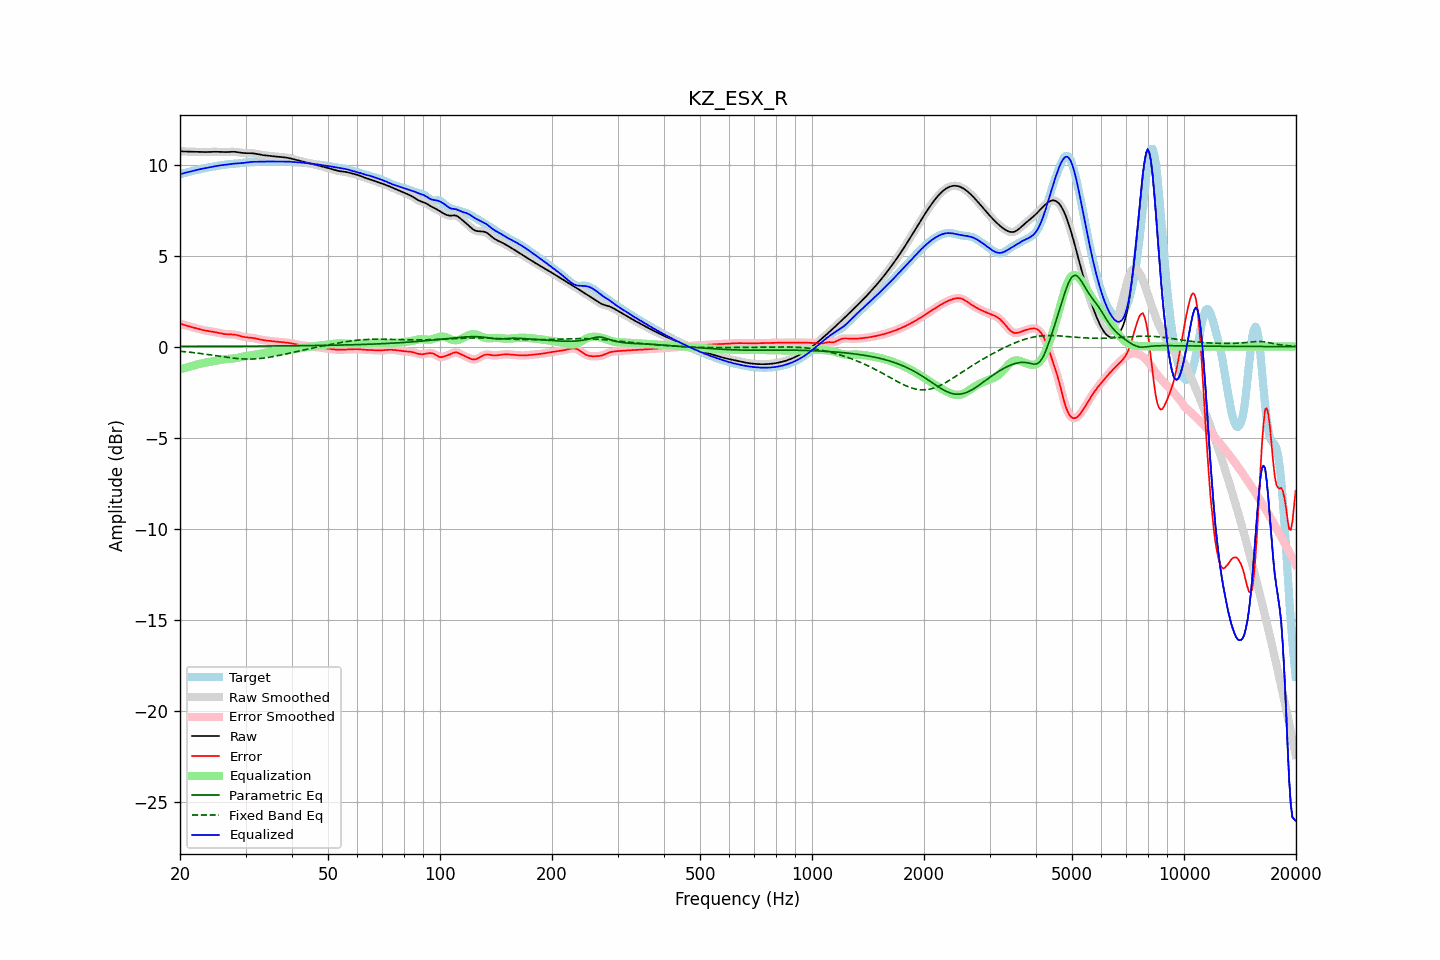

The file beside this chart, header and first rows:
frequency, raw, error, smoothed, error_smoothed, equalization, parametric_eq, fixed_band_eq, equalized_raw, equalized_smoothed, target
20.00, 10.73, 1.25, 10.73, 1.25, -1.25, 0.01, -0.26, 9.47, 9.47, 9.47
20.20, 10.73, 1.23, 10.73, 1.23, -1.23, 0.01, -0.26, 9.50, 9.50, 9.50
20.40, 10.72, 1.20, 10.72, 1.20, -1.20, 0.01, -0.27, 9.52, 9.52, 9.52
20.61, 10.72, 1.18, 10.72, 1.18, -1.18, 0.01, -0.28, 9.54, 9.54, 9.54
20.81, 10.72, 1.15, 10.72, 1.15, -1.15, 0.01, -0.29, 9.56, 9.56, 9.56
21.02, 10.71, 1.12, 10.71, 1.12, -1.13, 0.01, -0.30, 9.59, 9.59, 9.59
21.23, 10.71, 1.10, 10.71, 1.10, -1.10, 0.01, -0.31, 9.61, 9.61, 9.61
21.44, 10.71, 1.07, 10.71, 1.07, -1.08, 0.01, -0.32, 9.63, 9.63, 9.63
21.66, 10.71, 1.05, 10.71, 1.05, -1.05, 0.01, -0.33, 9.66, 9.66, 9.66
21.87, 10.70, 1.03, 10.70, 1.03, -1.03, 0.01, -0.34, 9.68, 9.68, 9.68
22.09, 10.70, 1.00, 10.70, 1.00, -1.00, 0.01, -0.35, 9.70, 9.70, 9.70
22.31, 10.70, 0.98, 10.70, 0.98, -0.98, 0.01, -0.36, 9.72, 9.72, 9.72
22.54, 10.69, 0.96, 10.69, 0.96, -0.96, 0.01, -0.37, 9.74, 9.74, 9.74
22.76, 10.69, 0.93, 10.69, 0.93, -0.94, 0.01, -0.38, 9.76, 9.76, 9.76
22.99, 10.69, 0.91, 10.69, 0.91, -0.91, 0.01, -0.39, 9.77, 9.77, 9.78
23.22, 10.69, 0.89, 10.69, 0.89, -0.90, 0.01, -0.41, 9.79, 9.79, 9.79
23.45, 10.69, 0.88, 10.69, 0.88, -0.88, 0.01, -0.42, 9.81, 9.81, 9.81
23.69, 10.69, 0.86, 10.69, 0.86, -0.86, 0.01, -0.43, 9.83, 9.83, 9.83
23.92, 10.69, 0.85, 10.69, 0.85, -0.85, 0.01, -0.44, 9.85, 9.85, 9.85
24.16, 10.70, 0.83, 10.70, 0.83, -0.83, 0.01, -0.46, 9.87, 9.87, 9.86
24.40, 10.70, 0.82, 10.70, 0.82, -0.82, 0.01, -0.47, 9.88, 9.88, 9.88
24.65, 10.70, 0.81, 10.70, 0.81, -0.80, 0.01, -0.48, 9.90, 9.90, 9.90
24.89, 10.70, 0.79, 10.70, 0.79, -0.79, 0.01, -0.50, 9.92, 9.92, 9.91
25.14, 10.70, 0.77, 10.70, 0.77, -0.77, 0.02, -0.51, 9.93, 9.93, 9.93
25.39, 10.70, 0.75, 10.70, 0.75, -0.75, 0.02, -0.52, 9.94, 9.94, 9.94
25.65, 10.69, 0.73, 10.69, 0.73, -0.73, 0.02, -0.54, 9.96, 9.96, 9.96
25.91, 10.69, 0.71, 10.69, 0.71, -0.72, 0.02, -0.55, 9.97, 9.97, 9.97
26.16, 10.68, 0.70, 10.68, 0.70, -0.71, 0.02, -0.56, 9.98, 9.98, 9.98
26.43, 10.68, 0.69, 10.68, 0.69, -0.69, 0.02, -0.57, 9.99, 9.99, 10.00
26.69, 10.69, 0.68, 10.69, 0.68, -0.69, 0.02, -0.59, 10.00, 10.00, 10.01
26.96, 10.69, 0.68, 10.69, 0.68, -0.68, 0.02, -0.60, 10.01, 10.01, 10.02
27.23, 10.70, 0.67, 10.70, 0.67, -0.67, 0.02, -0.61, 10.03, 10.02, 10.02
27.50, 10.70, 0.67, 10.70, 0.67, -0.67, 0.02, -0.62, 10.04, 10.04, 10.03
27.77, 10.70, 0.67, 10.70, 0.67, -0.66, 0.02, -0.63, 10.05, 10.05, 10.04
28.05, 10.70, 0.66, 10.70, 0.66, -0.65, 0.02, -0.64, 10.06, 10.05, 10.05
28.33, 10.69, 0.64, 10.69, 0.64, -0.63, 0.02, -0.65, 10.06, 10.06, 10.05
28.62, 10.68, 0.62, 10.68, 0.62, -0.61, 0.02, -0.66, 10.07, 10.07, 10.06
28.90, 10.66, 0.59, 10.66, 0.59, -0.59, 0.02, -0.67, 10.07, 10.07, 10.07
29.19, 10.65, 0.57, 10.65, 0.57, -0.57, 0.02, -0.67, 10.08, 10.08, 10.08
29.48, 10.64, 0.54, 10.64, 0.55, -0.55, 0.02, -0.68, 10.09, 10.09, 10.09
29.78, 10.63, 0.53, 10.63, 0.53, -0.53, 0.02, -0.68, 10.10, 10.10, 10.11
30.08, 10.63, 0.51, 10.63, 0.51, -0.52, 0.02, -0.68, 10.11, 10.11, 10.12
30.38, 10.63, 0.50, 10.63, 0.50, -0.51, 0.02, -0.69, 10.12, 10.12, 10.13
30.68, 10.63, 0.50, 10.63, 0.49, -0.49, 0.02, -0.69, 10.13, 10.13, 10.13
30.99, 10.63, 0.49, 10.63, 0.49, -0.48, 0.02, -0.69, 10.14, 10.14, 10.14
31.30, 10.62, 0.48, 10.62, 0.48, -0.47, 0.02, -0.68, 10.15, 10.15, 10.14
31.61, 10.61, 0.46, 10.61, 0.46, -0.46, 0.02, -0.68, 10.15, 10.15, 10.15
31.93, 10.60, 0.45, 10.60, 0.45, -0.44, 0.03, -0.68, 10.16, 10.16, 10.15
32.24, 10.58, 0.43, 10.58, 0.43, -0.42, 0.03, -0.67, 10.16, 10.16, 10.15
32.57, 10.56, 0.40, 10.56, 0.40, -0.41, 0.03, -0.66, 10.15, 10.15, 10.16
32.89, 10.54, 0.38, 10.54, 0.38, -0.39, 0.03, -0.65, 10.15, 10.15, 10.16
33.22, 10.53, 0.37, 10.53, 0.37, -0.37, 0.03, -0.64, 10.16, 10.16, 10.16
33.55, 10.51, 0.35, 10.51, 0.35, -0.35, 0.03, -0.63, 10.16, 10.16, 10.16
33.89, 10.50, 0.34, 10.50, 0.34, -0.34, 0.03, -0.62, 10.16, 10.16, 10.16
34.23, 10.49, 0.33, 10.49, 0.33, -0.33, 0.03, -0.61, 10.17, 10.17, 10.17
34.57, 10.49, 0.32, 10.49, 0.32, -0.32, 0.03, -0.60, 10.17, 10.17, 10.17
34.92, 10.48, 0.31, 10.48, 0.31, -0.31, 0.03, -0.58, 10.17, 10.17, 10.17
35.27, 10.47, 0.30, 10.47, 0.30, -0.30, 0.03, -0.57, 10.17, 10.17, 10.17
35.62, 10.46, 0.29, 10.46, 0.29, -0.29, 0.03, -0.55, 10.17, 10.17, 10.17
35.97, 10.45, 0.28, 10.45, 0.28, -0.28, 0.03, -0.53, 10.17, 10.17, 10.17
... 635 more rows
